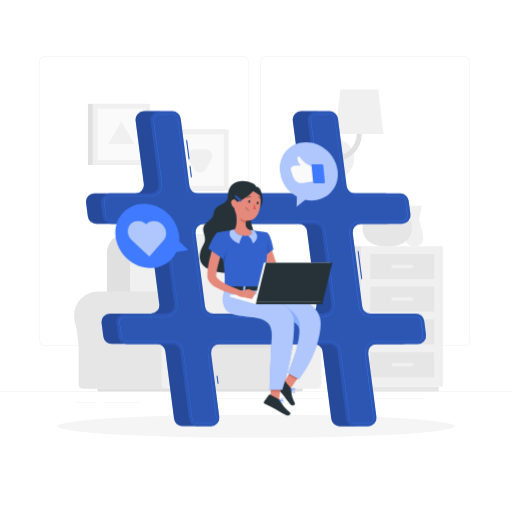
t = 0.00 s
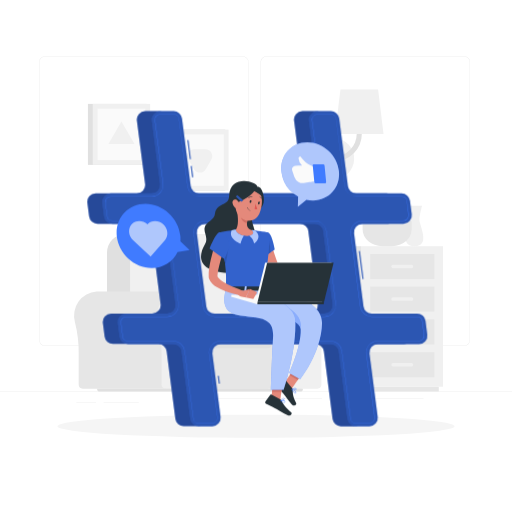
t = 0.26 s
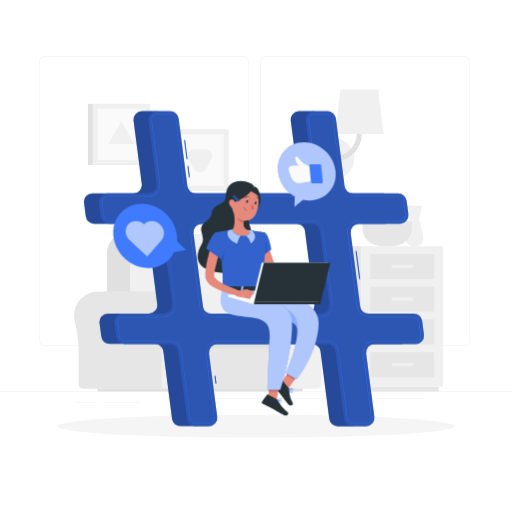
t = 0.49 s
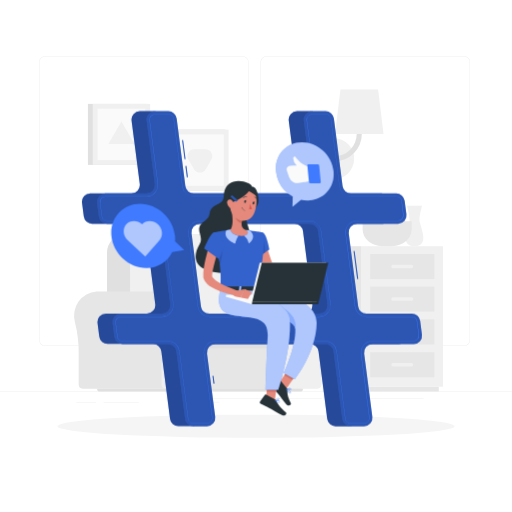
t = 0.75 s
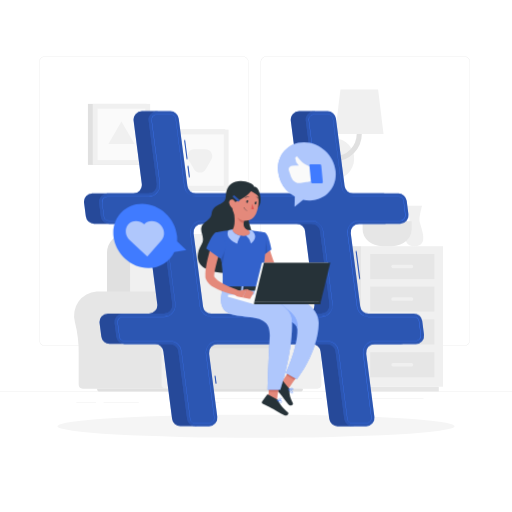
t = 1.01 s
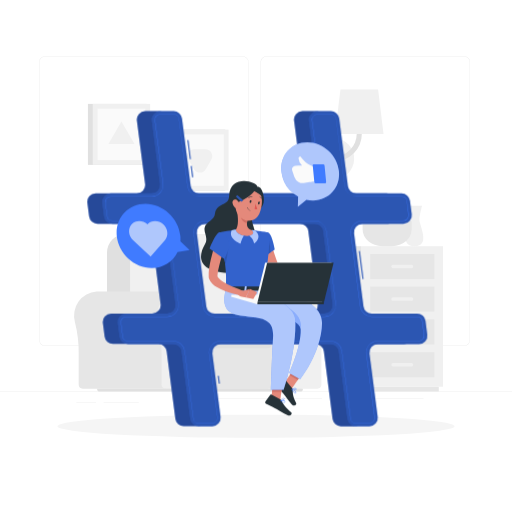
t = 1.24 s

The animated SVG that drew these frames (rendered in a browser with its animation timeline set to each time). Animation: 1 CSS @keyframes rule; one cycle of 1.50 s, repeats indefinitely.

<svg class="animated" id="freepik_stories-social-media" xmlns="http://www.w3.org/2000/svg" viewBox="0 0 500 500" version="1.1" xmlns:xlink="http://www.w3.org/1999/xlink" xmlns:svgjs="http://svgjs.com/svgjs"><style>svg#freepik_stories-social-media:not(.animated) .animable {opacity: 0;}svg#freepik_stories-social-media.animated #freepik--Hashtag--inject-42 {animation: 1.5s Infinite  linear shake;animation-delay: 0s;}svg#freepik_stories-social-media.animated #freepik--Character--inject-42 {animation: 1.5s Infinite  linear shake;animation-delay: 0s;}svg#freepik_stories-social-media.animated #freepik--speech-bubbles--inject-42 {animation: 1.5s Infinite  linear shake;animation-delay: 0s;}            @keyframes shake {                10%, 90% {                    transform: translate3d(-1px, 0, 0);                  }                  20%, 80% {                    transform: translate3d(2px, 0, 0);                  }                  30%, 50%, 70% {                    transform: translate3d(-4px, 0, 0);                  }                  40%, 60% {                    transform: translate3d(4px, 0, 0);                  }            }        </style><g id="freepik--background-complete--inject-42" class="animable" style="transform-origin: 250px 224.18px;"><rect y="382.4" width="500" height="0.25" style="fill: rgb(224, 224, 224); transform-origin: 250px 382.525px;" id="el06uvyi2ee6pi" class="animable"></rect><rect x="101.17" y="392.99" width="34.4" height="0.25" style="fill: rgb(224, 224, 224); transform-origin: 118.37px 393.115px;" id="el2akyldnqont" class="animable"></rect><rect x="74.48" y="393.11" width="19.36" height="0.25" style="fill: rgb(224, 224, 224); transform-origin: 84.16px 393.235px;" id="el6v96n9lsi1s" class="animable"></rect><rect x="175" y="392.53" width="39.24" height="0.25" style="fill: rgb(224, 224, 224); transform-origin: 194.62px 392.655px;" id="eluwpbnzuikp" class="animable"></rect><rect x="198.78" y="388.97" width="115.78" height="0.25" style="fill: rgb(224, 224, 224); transform-origin: 256.67px 389.095px;" id="elcuyx2o525tu" class="animable"></rect><rect x="360.68" y="389.1" width="52.99" height="0.25" style="fill: rgb(224, 224, 224); transform-origin: 387.175px 389.225px;" id="elw399cmo11l" class="animable"></rect><path d="M237,337.8H43.91a5.71,5.71,0,0,1-5.7-5.71V60.66A5.71,5.71,0,0,1,43.91,55H237a5.71,5.71,0,0,1,5.71,5.71V332.09A5.71,5.71,0,0,1,237,337.8ZM43.91,55.2a5.46,5.46,0,0,0-5.45,5.46V332.09a5.46,5.46,0,0,0,5.45,5.46H237a5.47,5.47,0,0,0,5.46-5.46V60.66A5.47,5.47,0,0,0,237,55.2Z" style="fill: rgb(224, 224, 224); transform-origin: 140.46px 196.4px;" id="ely593ozxrcwo" class="animable"></path><path d="M453.31,337.8H260.21a5.72,5.72,0,0,1-5.71-5.71V60.66A5.72,5.72,0,0,1,260.21,55h193.1A5.71,5.71,0,0,1,459,60.66V332.09A5.71,5.71,0,0,1,453.31,337.8ZM260.21,55.2a5.47,5.47,0,0,0-5.46,5.46V332.09a5.47,5.47,0,0,0,5.46,5.46h193.1a5.47,5.47,0,0,0,5.46-5.46V60.66a5.47,5.47,0,0,0-5.46-5.46Z" style="fill: rgb(224, 224, 224); transform-origin: 356.75px 196.4px;" id="elz6mfn6q9d6b" class="animable"></path><path d="M213.74,284.61h0c-.55,0-1.1,0-1.66.05a23.68,23.68,0,0,0-21.2,29.77,118.6,118.6,0,0,1,3.71,30.84v30.28a4,4,0,0,0,4,4h96.12V284.61Z" style="fill: rgb(230, 230, 230); transform-origin: 242.389px 332.08px;" id="elj7mva73w3ai" class="animable"></path><path d="M318.35,308.28a23.68,23.68,0,0,0-47.3-1.54,23.92,23.92,0,0,0,.76,7.7,118.18,118.18,0,0,1,3.72,30.84v30.28a4,4,0,0,0,4,4h30.35a4,4,0,0,0,4-4V343.5a108.19,108.19,0,0,1,3.66-28.89A23.65,23.65,0,0,0,318.35,308.28Z" style="fill: rgb(240, 240, 240); transform-origin: 294.676px 332.149px;" id="eltmqoesd26ff" class="animable"></path><rect x="175.79" y="321.9" width="86.27" height="57.63" style="fill: rgb(230, 230, 230); transform-origin: 218.925px 350.715px;" id="el5arrcsb066t" class="animable"></rect><path d="M122.4,228.61H202A17.92,17.92,0,0,1,220,246.53v88.4a0,0,0,0,1,0,0H104.49a0,0,0,0,1,0,0v-88.4A17.92,17.92,0,0,1,122.4,228.61Z" style="fill: rgb(224, 224, 224); transform-origin: 162.245px 281.77px;" id="elbo153o12eav" class="animable"></path><path d="M144.1,228.61h81.36a17.05,17.05,0,0,1,17.05,17.05v89.26a0,0,0,0,1,0,0H127a0,0,0,0,1,0,0V245.67A17.05,17.05,0,0,1,144.1,228.61Z" style="fill: rgb(240, 240, 240); transform-origin: 184.755px 281.765px;" id="elkq4vtqgsmmj" class="animable"></path><path d="M181.43,316.64h79.52a5.2,5.2,0,0,1,5.2,5.2v13.07a5.2,5.2,0,0,1-5.2,5.2H181.43a1.55,1.55,0,0,1-1.55-1.55V318.19A1.55,1.55,0,0,1,181.43,316.64Z" style="fill: rgb(224, 224, 224); transform-origin: 223.015px 328.375px;" id="eltcd5j6dqsr" class="animable"></path><path d="M96,284.61h0c-.55,0-1.1,0-1.66.05a23.68,23.68,0,0,0-21.2,29.77,118.6,118.6,0,0,1,3.71,30.84v30.28a4,4,0,0,0,4,4h96.11V284.61Z" style="fill: rgb(230, 230, 230); transform-origin: 124.644px 332.08px;" id="el7krbe3hhutp" class="animable"></path><path d="M200.59,308.28a23.68,23.68,0,0,0-47.3-1.54,23.92,23.92,0,0,0,.76,7.7,118.18,118.18,0,0,1,3.72,30.84v30.28a4,4,0,0,0,4,4h30.35a4,4,0,0,0,4-4V343.5a108.19,108.19,0,0,1,3.66-28.89A23.65,23.65,0,0,0,200.59,308.28Z" style="fill: rgb(240, 240, 240); transform-origin: 176.916px 332.149px;" id="el7m4qgyg7djn" class="animable"></path><path d="M293,382.41H97.67a2.88,2.88,0,0,1-2.88-2.88H295.87A2.88,2.88,0,0,1,293,382.41Z" style="fill: rgb(224, 224, 224); transform-origin: 195.33px 380.97px;" id="elac59fnaoi64" class="animable"></path><rect x="85.87" y="101.46" width="57.47" height="59.56" style="fill: rgb(224, 224, 224); transform-origin: 114.605px 131.24px;" id="eluzwmoharc9" class="animable"></rect><rect x="90.59" y="101.46" width="56.03" height="59.56" style="fill: rgb(240, 240, 240); transform-origin: 118.605px 131.24px;" id="el2vy38rbgjs5" class="animable"></rect><g id="elatocaxvnow6"><rect x="93.52" y="107.92" width="50.17" height="46.64" style="fill: rgb(250, 250, 250); transform-origin: 118.605px 131.24px; transform: rotate(90deg);" class="animable"></rect></g><polygon points="118.6 118.56 105.85 140.65 131.36 140.65 118.6 118.56" style="fill: rgb(240, 240, 240); transform-origin: 118.605px 129.605px;" id="el99vdg6dk8cu" class="animable"></polygon><rect x="162.48" y="126.54" width="57.47" height="59.56" style="fill: rgb(224, 224, 224); transform-origin: 191.215px 156.32px;" id="eleev2iqzgyu7" class="animable"></rect><rect x="167.19" y="126.54" width="56.03" height="59.56" style="fill: rgb(240, 240, 240); transform-origin: 195.205px 156.32px;" id="eldtrf1oq76zp" class="animable"></rect><g id="el5qra9bq77ve"><rect x="170.12" y="133.01" width="50.17" height="46.64" style="fill: rgb(250, 250, 250); transform-origin: 195.205px 156.33px; transform: rotate(90deg);" class="animable"></rect></g><path d="M200.92,165.27l5.53-9.58a6.6,6.6,0,0,0-5.71-9.89H189.67a6.59,6.59,0,0,0-5.7,9.89l5.53,9.58A6.59,6.59,0,0,0,200.92,165.27Z" style="fill: rgb(240, 240, 240); transform-origin: 195.206px 157.185px;" id="el1k19k4zs28x" class="animable"></path><rect x="337.36" y="240.45" width="15.71" height="137.21" style="fill: rgb(230, 230, 230); transform-origin: 345.215px 309.055px;" id="el2gy7uzlu5g7" class="animable"></rect><rect x="341.5" y="377.66" width="87.01" height="4.73" style="fill: rgb(230, 230, 230); transform-origin: 385.005px 380.025px;" id="el1lmw2899n91" class="animable"></rect><g id="el7s6t728js9v"><rect x="353.07" y="240.45" width="79.59" height="137.21" style="fill: rgb(240, 240, 240); transform-origin: 392.865px 309.055px; transform: rotate(180deg);" class="animable"></rect></g><g id="el7mujrfq1sxh"><rect x="361.55" y="311.9" width="62.62" height="24.5" style="fill: rgb(230, 230, 230); transform-origin: 392.86px 324.15px; transform: rotate(180deg);" class="animable"></rect></g><g id="elsxf4mswn4b9"><rect x="361.55" y="343.97" width="62.62" height="24.5" style="fill: rgb(230, 230, 230); transform-origin: 392.86px 356.22px; transform: rotate(180deg);" class="animable"></rect></g><rect x="382.2" y="322.47" width="21.31" height="3.36" rx="1.59" style="fill: rgb(240, 240, 240); transform-origin: 392.855px 324.15px;" id="elju1iq3mb8a" class="animable"></rect><rect x="382.2" y="354.54" width="21.31" height="3.36" rx="1.59" style="fill: rgb(240, 240, 240); transform-origin: 392.855px 356.22px;" id="elzxrxako7xtn" class="animable"></rect><g id="el04mc1jy8cx"><rect x="361.55" y="248.02" width="62.62" height="24.5" style="fill: rgb(230, 230, 230); transform-origin: 392.86px 260.27px; transform: rotate(180deg);" class="animable"></rect></g><g id="ellcf9b44vkbo"><rect x="361.55" y="279.83" width="62.62" height="24.5" style="fill: rgb(230, 230, 230); transform-origin: 392.86px 292.08px; transform: rotate(180deg);" class="animable"></rect></g><rect x="382.2" y="258.59" width="21.31" height="3.36" rx="1.59" style="fill: rgb(240, 240, 240); transform-origin: 392.855px 260.27px;" id="elxjwpj22mb78" class="animable"></rect><rect x="382.2" y="290.4" width="21.31" height="3.36" rx="1.59" style="fill: rgb(240, 240, 240); transform-origin: 392.855px 292.08px;" id="elotinu6jnkm9" class="animable"></rect><path d="M412.17,200.81H397.42s2.56,8.84,2.56,14-11.22,25.6,4.82,25.6,4.81-20.39,4.81-25.6S412.17,200.81,412.17,200.81Z" style="fill: rgb(240, 240, 240); transform-origin: 404.798px 220.61px;" id="el7u8sg2mfsge" class="animable"></path><path d="M373.78,212.69a7,7,0,1,1-7-7.05A7.05,7.05,0,0,1,373.78,212.69Z" style="fill: rgb(240, 240, 240); transform-origin: 366.78px 212.64px;" id="elk0vjxllo6jk" class="animable"></path><path d="M385.85,216.05A7.05,7.05,0,1,1,378.8,209,7.05,7.05,0,0,1,385.85,216.05Z" style="fill: rgb(240, 240, 240); transform-origin: 378.8px 216.05px;" id="elx33u508s6uk" class="animable"></path><path d="M396.16,213.33a7.05,7.05,0,1,1-7.05-7.05A7.05,7.05,0,0,1,396.16,213.33Z" style="fill: rgb(240, 240, 240); transform-origin: 389.11px 213.33px;" id="ely8t2jpi3bt" class="animable"></path><path d="M354.11,216.18v8c0,8.92,8.63,16.22,19.17,16.22h9.52c10.55,0,19.18-7.3,19.18-16.22v-8Z" style="fill: rgb(230, 230, 230); transform-origin: 378.045px 228.29px;" id="el9kryuc50dgo" class="animable"></path><path d="M323.36,175a20,20,0,0,1,0-40.06h2.46V175Z" style="fill: rgb(224, 224, 224); transform-origin: 314.575px 154.97px;" id="elmi3o613gn5g" class="animable"></path><g id="ell39sjdu1huf"><circle cx="325.82" cy="154.98" r="20.03" style="fill: rgb(240, 240, 240); transform-origin: 325.82px 154.98px; transform: rotate(-76.83deg);" class="animable"></circle></g><path d="M326.72,157.48a2.5,2.5,0,0,1,0-5,21.65,21.65,0,0,0,21.63-21.62V97.61a2.5,2.5,0,0,1,5,0v33.25A26.66,26.66,0,0,1,326.72,157.48Z" style="fill: rgb(224, 224, 224); transform-origin: 338.785px 126.295px;" id="el9n5zr27mu8" class="animable"></path><polygon points="374.49 130.79 327.21 130.79 332.49 87.47 369.21 87.47 374.49 130.79" style="fill: rgb(240, 240, 240); transform-origin: 350.85px 109.13px;" id="elw96gkif9msd" class="animable"></polygon></g><g id="freepik--Shadow--inject-42" class="animable" style="transform-origin: 250px 416.24px;"><ellipse cx="250" cy="416.24" rx="193.89" ry="11.32" style="fill: rgb(245, 245, 245); transform-origin: 250px 416.24px;" id="elq5h3ednnl79" class="animable"></ellipse></g><g id="freepik--Hashtag--inject-42" class="animable" style="transform-origin: 250.028px 262.4px;"><path d="M401.29,326.69l-1.71-13.29a8.22,8.22,0,0,0-8.14-7.16h-44.3a8.2,8.2,0,0,1-8.14-7.15l-9.19-71.28a8.19,8.19,0,0,1,8.13-9.25H378a8.2,8.2,0,0,0,8.13-9.26L384.43,196a8.2,8.2,0,0,0-8.14-7.15H332a8.2,8.2,0,0,1-8.13-7.16l-8.52-66a8.21,8.21,0,0,0-8.14-7.16H294.05a8.21,8.21,0,0,0-8.14,9.26l8,61.78a8.21,8.21,0,0,1-8.14,9.26H178.5a8.2,8.2,0,0,1-8.13-7.16l-8.52-66a8.2,8.2,0,0,0-8.13-7.16H140.56a8.21,8.21,0,0,0-8.14,9.26l8,61.78a8.21,8.21,0,0,1-8.14,9.26H92.19a8.2,8.2,0,0,0-8.14,9.25l1.72,13.29a8.2,8.2,0,0,0,8.14,7.16H138.2a8.2,8.2,0,0,1,8.14,7.15l9.2,71.28a8.2,8.2,0,0,1-8.14,9.25H107.34a8.21,8.21,0,0,0-8.14,9.26l1.72,13.29a8.2,8.2,0,0,0,8.13,7.16h44.3a8.2,8.2,0,0,1,8.14,7.15l8.51,66a8.21,8.21,0,0,0,8.14,7.16H191.3a8.21,8.21,0,0,0,8.14-9.26l-8-61.78A8.2,8.2,0,0,1,199.6,336H306.84A8.2,8.2,0,0,1,315,343.1l8.51,66a8.21,8.21,0,0,0,8.14,7.16h13.16a8.2,8.2,0,0,0,8.13-9.26l-8-61.78a8.2,8.2,0,0,1,8.14-9.25h40.06A8.21,8.21,0,0,0,401.29,326.69Zm-215.78-27.6-9.19-71.28a8.2,8.2,0,0,1,8.13-9.25H291.69a8.2,8.2,0,0,1,8.14,7.15L309,297a8.2,8.2,0,0,1-8.14,9.25H193.65A8.21,8.21,0,0,1,185.51,299.09Z" style="fill: rgb(64, 123, 255); transform-origin: 242.671px 262.385px;" id="el7d42063mbwf" class="animable"></path><g id="el5mffffkh4e"><path d="M401.29,326.69l-1.71-13.29a8.22,8.22,0,0,0-8.14-7.16h-44.3a8.2,8.2,0,0,1-8.14-7.15l-9.19-71.28a8.19,8.19,0,0,1,8.13-9.25H378a8.2,8.2,0,0,0,8.13-9.26L384.43,196a8.2,8.2,0,0,0-8.14-7.15H332a8.2,8.2,0,0,1-8.13-7.16l-8.52-66a8.21,8.21,0,0,0-8.14-7.16H294.05a8.21,8.21,0,0,0-8.14,9.26l8,61.78a8.21,8.21,0,0,1-8.14,9.26H178.5a8.2,8.2,0,0,1-8.13-7.16l-8.52-66a8.2,8.2,0,0,0-8.13-7.16H140.56a8.21,8.21,0,0,0-8.14,9.26l8,61.78a8.21,8.21,0,0,1-8.14,9.26H92.19a8.2,8.2,0,0,0-8.14,9.25l1.72,13.29a8.2,8.2,0,0,0,8.14,7.16H138.2a8.2,8.2,0,0,1,8.14,7.15l9.2,71.28a8.2,8.2,0,0,1-8.14,9.25H107.34a8.21,8.21,0,0,0-8.14,9.26l1.72,13.29a8.2,8.2,0,0,0,8.13,7.16h44.3a8.2,8.2,0,0,1,8.14,7.15l8.51,66a8.21,8.21,0,0,0,8.14,7.16H191.3a8.21,8.21,0,0,0,8.14-9.26l-8-61.78A8.2,8.2,0,0,1,199.6,336H306.84A8.2,8.2,0,0,1,315,343.1l8.51,66a8.21,8.21,0,0,0,8.14,7.16h13.16a8.2,8.2,0,0,0,8.13-9.26l-8-61.78a8.2,8.2,0,0,1,8.14-9.25h40.06A8.21,8.21,0,0,0,401.29,326.69Zm-215.78-27.6-9.19-71.28a8.2,8.2,0,0,1,8.13-9.25H291.69a8.2,8.2,0,0,1,8.14,7.15L309,297a8.2,8.2,0,0,1-8.14,9.25H193.65A8.21,8.21,0,0,1,185.51,299.09Z" style="opacity: 0.4; transform-origin: 242.671px 262.385px;" class="animable"></path></g><path d="M212.45,374.71l-1-7.6,1-.13,1,7.6Zm140.3-102.2-3.52-27.25,1-.12,3.51,27.24ZM186.43,173.07,185,162.13l1-.13L187.42,173Zm-2.28-17.67-2.4-18.57,1-.13,2.39,18.57Z" style="fill: rgb(64, 123, 255); transform-origin: 267.745px 255.705px;" id="elgh4pocn9u27" class="animable"></path><g id="el8d0qoxysbev"><path d="M212.45,374.71l-1-7.6,1-.13,1,7.6Zm140.3-102.2-3.52-27.25,1-.12,3.51,27.24ZM186.43,173.07,185,162.13l1-.13L187.42,173Zm-2.28-17.67-2.4-18.57,1-.13,2.39,18.57Z" style="opacity: 0.3; transform-origin: 267.745px 255.705px;" class="animable"></path></g><path d="M416,326.69l-1.72-13.29a8.21,8.21,0,0,0-8.14-7.16h-44.3a8.2,8.2,0,0,1-8.13-7.15l-9.2-71.28a8.21,8.21,0,0,1,8.14-9.25h40.06a8.21,8.21,0,0,0,8.14-9.26L399.08,196a8.19,8.19,0,0,0-8.13-7.15h-44.3a8.21,8.21,0,0,1-8.14-7.16l-8.51-66a8.21,8.21,0,0,0-8.14-7.16H308.7a8.21,8.21,0,0,0-8.14,9.26l8,61.78a8.21,8.21,0,0,1-8.14,9.26H193.16A8.21,8.21,0,0,1,185,181.7l-8.51-66a8.21,8.21,0,0,0-8.14-7.16H155.21a8.2,8.2,0,0,0-8.13,9.26l8,61.78a8.21,8.21,0,0,1-8.14,9.26H106.85a8.2,8.2,0,0,0-8.14,9.25l1.71,13.29a8.21,8.21,0,0,0,8.14,7.16h44.3a8.2,8.2,0,0,1,8.14,7.15L170.19,297a8.19,8.19,0,0,1-8.13,9.25H122a8.2,8.2,0,0,0-8.13,9.26l1.71,13.29a8.21,8.21,0,0,0,8.14,7.16H168a8.19,8.19,0,0,1,8.13,7.15l8.52,66a8.21,8.21,0,0,0,8.14,7.16H206a8.21,8.21,0,0,0,8.14-9.26l-8-61.78a8.2,8.2,0,0,1,8.14-9.25H321.5a8.2,8.2,0,0,1,8.13,7.15l8.52,66a8.2,8.2,0,0,0,8.13,7.16h13.16a8.21,8.21,0,0,0,8.14-9.26l-8-61.78a8.2,8.2,0,0,1,8.13-9.25h40.07A8.21,8.21,0,0,0,416,326.69Zm-215.78-27.6L191,227.81a8.21,8.21,0,0,1,8.14-9.25H306.35a8.21,8.21,0,0,1,8.14,7.15L323.68,297a8.2,8.2,0,0,1-8.13,9.25H208.31A8.2,8.2,0,0,1,200.17,299.09Z" style="fill: rgb(64, 123, 255); transform-origin: 257.358px 262.41px;" id="elxtf4vx06a6a" class="animable"></path><g id="el7edts3zehfj"><path d="M416,326.69l-1.72-13.29a8.21,8.21,0,0,0-8.14-7.16h-44.3a8.2,8.2,0,0,1-8.13-7.15l-9.2-71.28a8.21,8.21,0,0,1,8.14-9.25h40.06a8.21,8.21,0,0,0,8.14-9.26L399.08,196a8.19,8.19,0,0,0-8.13-7.15h-44.3a8.21,8.21,0,0,1-8.14-7.16l-8.51-66a8.21,8.21,0,0,0-8.14-7.16H308.7a8.21,8.21,0,0,0-8.14,9.26l8,61.78a8.21,8.21,0,0,1-8.14,9.26H193.16A8.21,8.21,0,0,1,185,181.7l-8.51-66a8.21,8.21,0,0,0-8.14-7.16H155.21a8.2,8.2,0,0,0-8.13,9.26l8,61.78a8.21,8.21,0,0,1-8.14,9.26H106.85a8.2,8.2,0,0,0-8.14,9.25l1.71,13.29a8.21,8.21,0,0,0,8.14,7.16h44.3a8.2,8.2,0,0,1,8.14,7.15L170.19,297a8.19,8.19,0,0,1-8.13,9.25H122a8.2,8.2,0,0,0-8.13,9.26l1.71,13.29a8.21,8.21,0,0,0,8.14,7.16H168a8.19,8.19,0,0,1,8.13,7.15l8.52,66a8.21,8.21,0,0,0,8.14,7.16H206a8.21,8.21,0,0,0,8.14-9.26l-8-61.78a8.2,8.2,0,0,1,8.14-9.25H321.5a8.2,8.2,0,0,1,8.13,7.15l8.52,66a8.2,8.2,0,0,0,8.13,7.16h13.16a8.21,8.21,0,0,0,8.14-9.26l-8-61.78a8.2,8.2,0,0,1,8.13-9.25h40.07A8.21,8.21,0,0,0,416,326.69Zm-215.78-27.6L191,227.81a8.21,8.21,0,0,1,8.14-9.25H306.35a8.21,8.21,0,0,1,8.14,7.15L323.68,297a8.2,8.2,0,0,1-8.13,9.25H208.31A8.2,8.2,0,0,1,200.17,299.09Z" style="opacity: 0.3; transform-origin: 257.358px 262.41px;" class="animable"></path></g><path d="M359.44,413.36H346.28a5.33,5.33,0,0,1-5.28-4.65l-8.52-66a11.1,11.1,0,0,0-11-9.66H214.26a11.08,11.08,0,0,0-11,12.5l8,61.78a5.32,5.32,0,0,1-5.29,6H192.8a5.33,5.33,0,0,1-5.29-4.65l-8.51-66a11.12,11.12,0,0,0-11-9.66h-44.3a5.35,5.35,0,0,1-5.29-4.65l-1.71-13.29a5.32,5.32,0,0,1,5.28-6h40.07a11.09,11.09,0,0,0,11-12.5l-9.2-71.27a11.11,11.11,0,0,0-11-9.67h-44.3a5.33,5.33,0,0,1-5.28-4.64l-1.72-13.3a5.32,5.32,0,0,1,5.29-6h40.06a11.08,11.08,0,0,0,11-12.5l-8-61.78a5.32,5.32,0,0,1,5.28-6h13.16a5.35,5.35,0,0,1,5.29,4.65l8.51,66a11.11,11.11,0,0,0,11,9.66H300.4a11.08,11.08,0,0,0,11-12.5l-8-61.78a5.32,5.32,0,0,1,5.28-6h13.16a5.36,5.36,0,0,1,5.29,4.65l8.51,66a11.1,11.1,0,0,0,11,9.66H391a5.34,5.34,0,0,1,5.28,4.65L398,209.67a5.32,5.32,0,0,1-5.29,6H352.6a11.09,11.09,0,0,0-11,12.5l9.2,71.28a11.1,11.1,0,0,0,11,9.66h44.3a5.34,5.34,0,0,1,5.29,4.65l1.71,13.29a5.32,5.32,0,0,1-5.28,6H367.75a11.06,11.06,0,0,0-11,12.5l8,61.78a5.34,5.34,0,0,1-5.29,6ZM214.26,332.82H321.5a11.35,11.35,0,0,1,11.23,9.88l8.52,66a5.08,5.08,0,0,0,5,4.43h13.16a5.07,5.07,0,0,0,5-5.73l-8-61.78a11.33,11.33,0,0,1,11.24-12.78h40.06a5.07,5.07,0,0,0,5-5.73l-1.72-13.29a5.08,5.08,0,0,0-5-4.43h-44.3a11.36,11.36,0,0,1-11.23-9.88l-9.2-71.28a11.33,11.33,0,0,1,11.24-12.78h40.06a5.07,5.07,0,0,0,5-5.73L396,196.41a5.1,5.1,0,0,0-5-4.43h-44.3a11.36,11.36,0,0,1-11.24-9.88l-8.51-66a5.09,5.09,0,0,0-5-4.43H308.7a5.08,5.08,0,0,0-5,5.73l8,61.78A11.33,11.33,0,0,1,300.4,192H193.16a11.36,11.36,0,0,1-11.24-9.88l-8.51-66a5.09,5.09,0,0,0-5-4.43H155.21a5.07,5.07,0,0,0-5,5.73l8,61.78A11.33,11.33,0,0,1,146.91,192H106.85a5.08,5.08,0,0,0-5,5.73L103.52,211a5.09,5.09,0,0,0,5,4.43h44.3a11.36,11.36,0,0,1,11.24,9.88l9.19,71.28a11.32,11.32,0,0,1-11.23,12.78H122a5.07,5.07,0,0,0-5,5.73l1.71,13.29a5.09,5.09,0,0,0,5,4.43H168a11.35,11.35,0,0,1,11.23,9.88l8.52,66a5.08,5.08,0,0,0,5,4.43H206a5.07,5.07,0,0,0,5-5.73l-8-61.78a11.33,11.33,0,0,1,11.24-12.78Zm101.29-23.45H208.31a11.36,11.36,0,0,1-11.24-9.88l-9.2-71.28a11.33,11.33,0,0,1,11.24-12.78H306.35a11.36,11.36,0,0,1,11.24,9.88l9.19,71.28a11.33,11.33,0,0,1-11.23,12.78ZM199.11,215.68a11.09,11.09,0,0,0-11,12.5l9.2,71.28a11.11,11.11,0,0,0,11,9.66H315.55a11.08,11.08,0,0,0,11-12.5l-9.19-71.27a11.11,11.11,0,0,0-11-9.67Z" style="fill: rgb(64, 123, 255); transform-origin: 257.325px 262.39px;" id="eldf3evhw2fhq" class="animable"></path></g><g id="freepik--Character--inject-42" class="animable" style="transform-origin: 259.768px 291.236px;"><polygon points="275.92 374.84 283.77 379.43 295.62 361.95 287.77 357.35 275.92 374.84" style="fill: rgb(228, 137, 123); transform-origin: 285.77px 368.39px;" id="elbp8wldb1oy4" class="animable"></polygon><path d="M284.05,379.17l-6.45-7.93a.72.72,0,0,0-.94-.17l-7,4.2a1.47,1.47,0,0,0-.34,2.16c2.3,2.72,3.55,3.92,6.39,7.41,1.74,2.15,5.13,6.77,7.55,9.73s5.47.73,4.73-.72c-3.32-6.5-3.45-10-3.4-13.15A2.34,2.34,0,0,0,284.05,379.17Z" style="fill: rgb(38, 50, 56); transform-origin: 278.547px 383.496px;" id="elpzkca6u6hb" class="animable"></path><path d="M287,384.14l-.19,0c-1.28-.2-2.64-2.44-3.33-3.75a.15.15,0,0,1,.19-.21c.42.18,4.12,1.81,4.35,3a.64.64,0,0,1-.2.59A1.14,1.14,0,0,1,287,384.14Zm-3-3.52c1.05,1.89,2.13,3.08,2.9,3.2a.82.82,0,0,0,.75-.26.37.37,0,0,0,.11-.32C287.57,382.44,285.24,381.21,284,380.62Z" style="fill: rgb(64, 123, 255); transform-origin: 285.746px 382.154px;" id="eljtjqw7gqls8" class="animable"></path><path d="M286.56,381a8,8,0,0,1-3-.61.13.13,0,0,1-.08-.12.14.14,0,0,1,.06-.14c.09-.06,2.11-1.43,3.54-1.15a1.53,1.53,0,0,1,1,.67c.31.47.19.77,0,.93A2.14,2.14,0,0,1,286.56,381Zm-2.63-.77c1.23.49,3.49.66,3.95.15,0-.05.17-.19-.08-.56a1.19,1.19,0,0,0-.8-.54A5.33,5.33,0,0,0,283.93,380.27Z" style="fill: rgb(64, 123, 255); transform-origin: 285.874px 379.977px;" id="elxongxtj48k" class="animable"></path><path d="M263.6,237.13l.38,1.52.43,1.64c.29,1.1.62,2.21.95,3.32q1,3.33,2.11,6.65c.78,2.2,1.53,4.42,2.38,6.61.41,1.09.82,2.2,1.25,3.29l.51,1.31a3,3,0,0,0,.4.63,11.74,11.74,0,0,0,4.43,2.8,41.92,41.92,0,0,0,6.31,2c2.22.52,4.5.95,6.81,1.31s4.68.64,7,.89l.08,4.71a72.5,72.5,0,0,1-15,0,43.28,43.28,0,0,1-7.71-1.49,25.34,25.34,0,0,1-4-1.57,15.3,15.3,0,0,1-4-2.8,10.94,10.94,0,0,1-1.75-2.27,7.19,7.19,0,0,1-.37-.67l-.23-.47-.4-.83c-.54-1.11-1.08-2.22-1.58-3.35-1-2.26-2-4.53-2.88-6.85s-1.73-4.66-2.49-7c-.37-1.2-.72-2.41-1-3.63l-.48-1.86c-.14-.65-.27-1.21-.41-2Z" style="fill: rgb(228, 137, 123); transform-origin: 275.49px 255.665px;" id="elv6kugdbfoaq" class="animable"></path><path d="M260.63,227.22c3.75.95,6.38,16.39,6.38,16.39l-10.34,7s-9.91-15.57-7-19.7C252.65,226.65,255.16,225.82,260.63,227.22Z" style="fill: rgb(64, 123, 255); transform-origin: 258.073px 238.602px;" id="elmtdwr87dkve" class="animable"></path><g id="el6p6k06x9x49"><path d="M260.63,227.22c3.75.95,6.38,16.39,6.38,16.39l-10.34,7s-9.91-15.57-7-19.7C252.65,226.65,255.16,225.82,260.63,227.22Z" style="opacity: 0.2; transform-origin: 258.073px 238.602px;" class="animable"></path></g><path d="M261,232.83l-8,1.86-.77,7.85a91,91,0,0,0,4.5,8.1l6.27-4.26C262.67,242.77,262,235.27,261,232.83Z" style="fill: rgb(64, 123, 255); transform-origin: 257.615px 241.735px;" id="el4vxiwfb8b0s" class="animable"></path><g id="el77tbfcxpgkf"><path d="M261,232.83l-8,1.86-.77,7.85a91,91,0,0,0,4.5,8.1l6.27-4.26C262.67,242.77,262,235.27,261,232.83Z" style="opacity: 0.3; transform-origin: 257.615px 241.735px;" class="animable"></path></g><path d="M295.18,269l6.45-6.54.85,9.21s-4.84,3.28-8.19,1.52Z" style="fill: rgb(228, 137, 123); transform-origin: 298.385px 268.085px;" id="elu8qmsozyeh" class="animable"></path><polygon points="309.22 261.47 309.51 269.23 302.48 271.66 301.63 262.45 309.22 261.47" style="fill: rgb(228, 137, 123); transform-origin: 305.57px 266.565px;" id="elebk43w0ixgl" class="animable"></polygon><polygon points="262.97 392.83 272.07 392.83 275 371.75 265.89 371.75 262.97 392.83" style="fill: rgb(228, 137, 123); transform-origin: 268.985px 382.29px;" id="elxmmtw3qhyrt" class="animable"></polygon><path d="M272.67,390.11l-9-4.81a.72.72,0,0,0-.93.21l-4.83,6.59a1.47,1.47,0,0,0,.53,2.12c3.17,1.62,4.79,2.24,8.76,4.35,2.44,1.3,8.56,4.89,11.94,6.69s5.32-1.45,4.08-2.5c-5.57-4.7-8.27-8.53-9.44-11.44A2.33,2.33,0,0,0,272.67,390.11Z" style="fill: rgb(38, 50, 56); transform-origin: 270.628px 395.502px;" id="elorxhlt23uvr" class="animable"></path><path d="M222.45,191.67c-.23,10-12.47,5.87-13.84,17.39-.77,6.47-8.61,7.14-10,13-1.36,5.67,4.17,9.79,0,16.85-5.58,9.45-8.7,25.93,22.61,27.64,23.28,1.27,31.47-22.38,27.52-36.91s-6.15-16.77-1.82-20.77,11.27-6,9.05-18.22c-1.72-9.45-5.9-8.34-5.9-8.34C249.86,177.09,223,169.42,222.45,191.67Z" style="fill: rgb(38, 50, 56); transform-origin: 225.711px 221.639px;" id="el56ylds8rlb5" class="animable"></path><polygon points="295.62 361.95 289.51 370.96 281.65 366.37 287.76 357.35 295.62 361.95" style="fill: rgb(206, 111, 100); transform-origin: 288.635px 364.155px;" id="elmff81ikmq" class="animable"></polygon><polygon points="265.89 371.76 275 371.76 273.48 382.62 264.38 382.62 265.89 371.76" style="fill: rgb(206, 111, 100); transform-origin: 269.69px 377.19px;" id="elq9gae8w0fvi" class="animable"></polygon><path d="M260.63,227.22s4.34,1.53-4.35,54.93h-37c.62-15,.63-24.32-6.56-55.2a109.34,109.34,0,0,1,15.7-2.06,117.48,117.48,0,0,1,16.79,0C252.45,225.55,260.63,227.22,260.63,227.22Z" style="fill: rgb(64, 123, 255); transform-origin: 237.217px 253.37px;" id="elr9fccumls" class="animable"></path><g id="eldbo86ituar5"><path d="M260.63,227.22s4.34,1.53-4.35,54.93h-37c.62-15,.63-24.32-6.56-55.2a109.34,109.34,0,0,1,15.7-2.06,117.48,117.48,0,0,1,16.79,0C252.45,225.55,260.63,227.22,260.63,227.22Z" style="opacity: 0.2; transform-origin: 237.217px 253.37px;" class="animable"></path></g><path d="M230.12,206c1.06,5.4,2.12,15.29-1.66,18.9,0,0,1.48,5.48,11.51,5.48,9.66,0,5.28-5.48,5.28-5.48-6-1.44-5.87-5.91-4.82-10.11Z" style="fill: rgb(228, 137, 123); transform-origin: 237.35px 218.19px;" id="elno4tmqlktxl" class="animable"></path><path d="M234.32,209.58l6.1,5.2a17.37,17.37,0,0,0-.51,3c-2.31-.33-5.47-2.86-5.71-5.27A8.26,8.26,0,0,1,234.32,209.58Z" style="fill: rgb(206, 111, 100); transform-origin: 237.271px 213.68px;" id="elqonegux0m0m" class="animable"></path><path d="M229.49,191.76c-1,9-1.68,12.74,2,18.1,5.52,8.06,16.77,7.38,20.47-1.1,3.33-7.63,4.48-21-3.58-26.11A12.32,12.32,0,0,0,229.49,191.76Z" style="fill: rgb(228, 137, 123); transform-origin: 241.595px 198.12px;" id="elretjfju0q5i" class="animable"></path><path d="M229.44,197.06c1.27,2.36,20.71-8.39,18.5-14.16s-8-3.68-8-3.68-10.27,2.34-12,7.67S229.44,197.06,229.44,197.06Z" style="fill: rgb(38, 50, 56); transform-origin: 237.773px 188.122px;" id="ely57vw886jkq" class="animable"></path><path d="M225.7,198.09a6.85,6.85,0,0,0,2.33,4.47c1.76,1.49,3.51.16,3.75-2,.22-1.93-.43-5-2.54-5.7S225.5,196,225.7,198.09Z" style="fill: rgb(228, 137, 123); transform-origin: 228.752px 198.951px;" id="el02nqiwqdozyw" class="animable"></path><path d="M256.28,282.15s57.54,5.54,56.94,33.29c-.62,28.87-21.35,54.87-21.35,54.87L281,364.16s12-25.41,11.38-42.72c-.5-14.8-55.68-17.64-55.68-17.64l-7.61-21.65Z" style="fill: rgb(64, 123, 255); transform-origin: 271.157px 326.23px;" id="el02vt05yurrzk" class="animable"></path><g id="elgvzr7qbh3r"><path d="M256.28,282.15s57.54,5.54,56.94,33.29c-.62,28.87-21.35,54.87-21.35,54.87L281,364.16s12-25.41,11.38-42.72c-.5-14.8-55.68-17.64-55.68-17.64l-7.61-21.65Z" style="fill: rgb(250, 250, 250); opacity: 0.6; transform-origin: 271.157px 326.23px;" class="animable"></path></g><path d="M276.33,298.42l1.16,11.8c8.05,2.52,14.24,6,14.85,10.66C293.7,310.44,286.42,304.27,276.33,298.42Z" style="fill: rgb(64, 123, 255); transform-origin: 284.417px 309.65px;" id="elc9z3onj2hi" class="animable"></path><g id="elk8gi4tkcp6"><path d="M276.33,298.42l1.16,11.8c8.05,2.52,14.24,6,14.85,10.66C293.7,310.44,286.42,304.27,276.33,298.42Z" style="fill: rgb(250, 250, 250); opacity: 0.4; transform-origin: 284.417px 309.65px;" class="animable"></path></g><path d="M246.52,282.15S286,295.23,287,311.42c1.84,29.81-11.27,69.1-11.27,69.1H263.27s.7-26.07,2.19-53.08c1.86-33.93-58-.47-46.14-45.29Z" style="fill: rgb(64, 123, 255); transform-origin: 252.47px 331.335px;" id="el5unhpe0jrf2" class="animable"></path><g id="elq9m8npspcwm"><path d="M246.52,282.15S286,295.23,287,311.42c1.84,29.81-11.27,69.1-11.27,69.1H263.27s.7-26.07,2.19-53.08c1.86-33.93-58-.47-46.14-45.29Z" style="fill: rgb(250, 250, 250); opacity: 0.6; transform-origin: 252.47px 331.335px;" class="animable"></path></g><path d="M242.51,196.65c-.13.72.15,1.37.62,1.46s1-.44,1.09-1.16-.15-1.38-.62-1.46S242.64,195.92,242.51,196.65Z" style="fill: rgb(38, 50, 56); transform-origin: 243.358px 196.801px;" id="el9ub39prp8vm" class="animable"></path><path d="M250.67,198.11c-.12.72.15,1.37.63,1.46s1-.43,1.09-1.16-.15-1.37-.63-1.46S250.8,197.38,250.67,198.11Z" style="fill: rgb(38, 50, 56); transform-origin: 251.525px 198.26px;" id="elzhy17mbj6mo" class="animable"></path><path d="M251.55,197l1.82-.19S252.24,198,251.55,197Z" style="fill: rgb(38, 50, 56); transform-origin: 252.46px 197.105px;" id="el063zh5he774c" class="animable"></path><path d="M248.29,199A19.76,19.76,0,0,0,250,204a3.19,3.19,0,0,1-2.66,0Z" style="fill: rgb(222, 87, 83); transform-origin: 248.67px 201.645px;" id="elasg8jrcsrkm" class="animable"></path><path d="M243.22,205.94l-.06,0a6.3,6.3,0,0,1-3.18-3.39.13.13,0,0,1,.09-.17.13.13,0,0,1,.17.08,6.12,6.12,0,0,0,3,3.23.14.14,0,0,1,.07.18A.14.14,0,0,1,243.22,205.94Z" style="fill: rgb(38, 50, 56); transform-origin: 241.646px 204.156px;" id="elrw7x7f9mdbc" class="animable"></path><path d="M241.6,193.41a.25.25,0,0,1-.2-.1.25.25,0,0,1,0-.38,4.12,4.12,0,0,1,3.64-1,.27.27,0,1,1-.14.53,3.55,3.55,0,0,0-3.14.91A.29.29,0,0,1,241.6,193.41Z" style="fill: rgb(38, 50, 56); transform-origin: 243.278px 192.626px;" id="elno6l34w2ef" class="animable"></path><path d="M255.13,194.86a.3.3,0,0,1-.25-.17,3.6,3.6,0,0,0-2.46-2.14.28.28,0,0,1-.23-.32.28.28,0,0,1,.32-.22,4.08,4.08,0,0,1,2.87,2.46.26.26,0,0,1-.14.36A.2.2,0,0,1,255.13,194.86Z" style="fill: rgb(38, 50, 56); transform-origin: 253.797px 193.433px;" id="el84z3x2uf423" class="animable"></path><path d="M276.08,393.35c-1.07,0-2.52-1.12-3.33-1.84a.14.14,0,0,1-.05-.16.16.16,0,0,1,.13-.11c.37,0,3.62-.3,4.3.59a.67.67,0,0,1,.09.67,1.18,1.18,0,0,1-.81.81A1.66,1.66,0,0,1,276.08,393.35Zm-2.86-1.83c1.32,1.1,2.46,1.66,3.11,1.49a.86.86,0,0,0,.6-.61.34.34,0,0,0,0-.38C276.45,391.44,274.35,391.45,273.22,391.52Z" style="fill: rgb(64, 123, 255); transform-origin: 274.982px 392.271px;" id="el63ajaitc504" class="animable"></path><path d="M272.85,391.55a.13.13,0,0,1-.13-.08.16.16,0,0,1,0-.15c.05-.09,1.28-2.38,2.54-2.68a1,1,0,0,1,.89.17.67.67,0,0,1,.33.8c-.27.92-2.52,1.91-3.62,1.94Zm2.68-2.64-.21,0c-.9.21-1.84,1.68-2.2,2.27,1.05-.16,2.85-1,3.06-1.69,0-.11.05-.28-.21-.46A.75.75,0,0,0,275.53,388.91Z" style="fill: rgb(64, 123, 255); transform-origin: 274.607px 390.076px;" id="eltvbaz09ovv" class="animable"></path><path d="M243.38,195.49l1.83-.19S244.07,196.5,243.38,195.49Z" style="fill: rgb(38, 50, 56); transform-origin: 244.295px 195.597px;" id="elpewxeysu48p" class="animable"></path><path d="M218.76,280l-.29,3.31c-.13.26.17.52.6.52h37.39c.34,0,.61-.16.63-.37l.34-3.31c0-.23-.27-.43-.63-.43H219.36A.7.7,0,0,0,218.76,280Z" style="fill: rgb(38, 50, 56); transform-origin: 237.935px 281.774px;" id="ela3m54xhtn8b" class="animable"></path><path d="M223.79,284.17h-1c-.2,0-.35-.1-.34-.23l.47-4.3c0-.13.19-.23.39-.23h1c.2,0,.35.1.34.23l-.47,4.3C224.16,284.07,224,284.17,223.79,284.17Z" style="fill: rgb(64, 123, 255); transform-origin: 223.55px 281.79px;" id="ellobehrfghg8" class="animable"></path><g id="elub89qsadb9g"><path d="M223.79,284.17h-1c-.2,0-.35-.1-.34-.23l.47-4.3c0-.13.19-.23.39-.23h1c.2,0,.35.1.34.23l-.47,4.3C224.16,284.07,224,284.17,223.79,284.17Z" style="fill: rgb(250, 250, 250); opacity: 0.6; transform-origin: 223.55px 281.79px;" class="animable"></path></g><path d="M253.65,284.17h-1c-.2,0-.35-.1-.33-.23l.47-4.3c0-.13.18-.23.38-.23h1c.2,0,.35.1.33.23l-.47,4.3C254,284.07,253.85,284.17,253.65,284.17Z" style="fill: rgb(64, 123, 255); transform-origin: 253.41px 281.79px;" id="el17kkce6we2u" class="animable"></path><g id="el5stqu848dp6"><path d="M253.65,284.17h-1c-.2,0-.35-.1-.33-.23l.47-4.3c0-.13.18-.23.38-.23h1c.2,0,.35.1.33.23l-.47,4.3C254,284.07,253.85,284.17,253.65,284.17Z" style="fill: rgb(250, 250, 250); opacity: 0.6; transform-origin: 253.41px 281.79px;" class="animable"></path></g><path d="M238.72,284.17h-1c-.2,0-.36-.1-.34-.23l.47-4.3c0-.13.19-.23.39-.23h1c.2,0,.35.1.34.23l-.47,4.3C239.09,284.07,238.92,284.17,238.72,284.17Z" style="fill: rgb(64, 123, 255); transform-origin: 238.479px 281.79px;" id="ely8x85uvipri" class="animable"></path><g id="elm4jqld2r1gn"><path d="M238.72,284.17h-1c-.2,0-.36-.1-.34-.23l.47-4.3c0-.13.19-.23.39-.23h1c.2,0,.35.1.34.23l-.47,4.3C239.09,284.07,238.92,284.17,238.72,284.17Z" style="fill: rgb(250, 250, 250); opacity: 0.6; transform-origin: 238.479px 281.79px;" class="animable"></path></g><path d="M221.46,241.29l-4.77,4.06c1,5.4,1.7,9.9,2.14,13.9C219.72,255.24,222,244.36,221.46,241.29Z" style="fill: rgb(64, 123, 255); transform-origin: 219.116px 250.27px;" id="elnxm9071srnq" class="animable"></path><g id="elwuf4juj57nd"><path d="M221.46,241.29l-4.77,4.06c1,5.4,1.7,9.9,2.14,13.9C219.72,255.24,222,244.36,221.46,241.29Z" style="opacity: 0.3; transform-origin: 219.116px 250.27px;" class="animable"></path></g><polygon points="322.51 256.6 257.64 256.6 248.24 294.91 313.11 294.91 322.51 256.6" style="fill: rgb(250, 250, 250); transform-origin: 285.375px 275.755px;" id="el6tw5pw3nv6u" class="animable"></polygon><polygon points="289.64 287.78 249.97 297.03 224.51 289.89 224.77 287.78 289.64 287.78" style="fill: rgb(250, 250, 250); transform-origin: 257.075px 292.405px;" id="el222s1rs0hzt" class="animable"></polygon><path d="M218.28,240.12c-.77,2.55-1.61,5.18-2.36,7.78s-1.54,5.22-2.22,7.83-1.33,5.21-1.83,7.76c-.24,1.27-.47,2.54-.62,3.74a21.43,21.43,0,0,0-.17,2.54,4.57,4.57,0,0,0,1.1,1.81,16.43,16.43,0,0,0,2.51,2.22,48,48,0,0,0,6.57,3.93c2.35,1.21,4.81,2.31,7.32,3.33s5.07,2,7.58,3L235,288.58c-2.87-.45-5.6-1.09-8.38-1.78s-5.49-1.6-8.22-2.6a48.28,48.28,0,0,1-8.12-3.86,24,24,0,0,1-4-3,12.38,12.38,0,0,1-3.39-5.1,9.74,9.74,0,0,1-.39-1.83l0-.48,0-.36,0-.64c0-.84,0-1.64,0-2.43.08-1.56.25-3,.47-4.5.41-2.92,1-5.74,1.62-8.52a166.75,166.75,0,0,1,4.67-16.37Z" style="fill: rgb(228, 137, 123); transform-origin: 219.33px 262.845px;" id="el103fem692pl" class="animable"></path><path d="M212.76,227c-3.7,1.13-9.37,15.67-9.37,15.67l14.37,10.27s6.46-12.43,4.9-17.22C221,230.69,217,225.67,212.76,227Z" style="fill: rgb(64, 123, 255); transform-origin: 213.147px 239.862px;" id="el2qbyk0m8p7b" class="animable"></path><g id="elc7c38p5onsj"><path d="M212.76,227c-3.7,1.13-9.37,15.67-9.37,15.67l14.37,10.27s6.46-12.43,4.9-17.22C221,230.69,217,225.67,212.76,227Z" style="opacity: 0.2; transform-origin: 213.147px 239.862px;" class="animable"></path></g><path d="M234.29,284.34l8.64-2.19-4.12,8.29s-5.83.25-7.76-3Z" style="fill: rgb(228, 137, 123); transform-origin: 236.99px 286.297px;" id="elveygh14lurg" class="animable"></path><polygon points="249.9 285.3 246.08 292.06 238.81 290.44 242.93 282.15 249.9 285.3" style="fill: rgb(228, 137, 123); transform-origin: 244.355px 287.105px;" id="elx6d9ioowb4" class="animable"></polygon><polygon points="324.51 256.6 259.64 256.6 250.24 294.91 315.11 294.91 324.51 256.6" style="fill: rgb(38, 50, 56); transform-origin: 287.375px 275.755px;" id="el0gg1a5u0baj" class="animable"></polygon><polygon points="315.11 294.91 314.85 297.03 249.97 297.03 250.23 294.91 315.11 294.91" style="fill: rgb(38, 50, 56); transform-origin: 282.54px 295.97px;" id="el53dtm8ggwt6" class="animable"></polygon><path d="M246.39,186.42c8.74,3.5,9.46,8.53,9,5-.66-5.07-4.87-8.72-7.89-9.95C245.73,180.73,242.57,184.89,246.39,186.42Z" style="fill: rgb(38, 50, 56); transform-origin: 250.04px 187.002px;" id="elndhoxl300u" class="animable"></path><path d="M230.1,191l-.59.69a.51.51,0,0,0,0,.71l4.72,4.3a.51.51,0,0,0,.69,0l.81-.75a.51.51,0,0,0,0-.76l-4.95-4.24A.51.51,0,0,0,230.1,191Z" style="fill: rgb(64, 123, 255); transform-origin: 232.633px 193.839px;" id="elakz4u9f4g7n" class="animable"></path><g id="ely9guti94okk"><path d="M230.1,191l-.59.69a.51.51,0,0,0,0,.71l4.72,4.3a.51.51,0,0,0,.69,0l.81-.75a.51.51,0,0,0,0-.76l-4.95-4.24A.51.51,0,0,0,230.1,191Z" style="opacity: 0.3; transform-origin: 232.633px 193.839px;" class="animable"></path></g><path d="M228.89,224.26c.1.76.94,4.51,8.08,5.92,0,0-2.12,2.31-3.32,7.84,0,0-12.52-4.91-8.72-12.87a.45.45,0,0,1,.32-.25l3.48-.74A.13.13,0,0,1,228.89,224.26Z" style="fill: rgb(64, 123, 255); transform-origin: 230.591px 231.088px;" id="el1cwh0pwjcse" class="animable"></path><g id="el42k0t0awsef"><path d="M228.89,224.26c.1.76.94,4.51,8.08,5.92,0,0-2.12,2.31-3.32,7.84,0,0-12.52-4.91-8.72-12.87a.45.45,0,0,1,.32-.25l3.48-.74A.13.13,0,0,1,228.89,224.26Z" style="fill: rgb(250, 250, 250); opacity: 0.6; transform-origin: 230.591px 231.088px;" class="animable"></path></g><path d="M244.84,224.84c.86.91,3.21,4-2.73,5.42,0,0,3.61,2,4.81,7.53,0,0,8.89-6.11.8-12.75a.07.07,0,0,0-.06,0l-2.71-.38A.13.13,0,0,0,244.84,224.84Z" style="fill: rgb(64, 123, 255); transform-origin: 246.615px 231.225px;" id="elpqpbprg57c9" class="animable"></path><g id="el5tav8szn6k9"><path d="M244.84,224.84c.86.91,3.21,4-2.73,5.42,0,0,3.61,2,4.81,7.53,0,0,8.89-6.11.8-12.75a.07.07,0,0,0-.06,0l-2.71-.38A.13.13,0,0,0,244.84,224.84Z" style="fill: rgb(250, 250, 250); opacity: 0.6; transform-origin: 246.615px 231.225px;" class="animable"></path></g></g><g id="freepik--speech-bubbles--inject-42" class="animable animator-active" style="transform-origin: 221.22px 200.337px;"><path d="M329.71,167.3c-1.52-15.71-15.33-28.44-30.84-28.43S272,151.61,273.55,167.32a32.13,32.13,0,0,0,16.3,24.56l-.25,10,8.32-6.85a29.12,29.12,0,0,0,6.47.75C319.9,195.75,331.24,183,329.71,167.3Z" style="fill: rgb(64, 123, 255); transform-origin: 301.628px 170.375px;" id="el643ogymnek2" class="animable"></path><g id="el9h1nd88ghqu"><path d="M329.71,167.3c-1.52-15.71-15.33-28.44-30.84-28.43S272,151.61,273.55,167.32a32.13,32.13,0,0,0,16.3,24.56l-.25,10,8.32-6.85a29.12,29.12,0,0,0,6.47.75C319.9,195.75,331.24,183,329.71,167.3Z" style="fill: rgb(250, 250, 250); opacity: 0.6; transform-origin: 301.628px 170.375px;" class="animable"></path></g><path d="M304,162.36c-6.87-2.07-11.72-9.42-11.72-9.42s-2.12-.12-2,1.82a10.64,10.64,0,0,0,3.45,7l-3.22-.18a10.21,10.21,0,0,0-3.36.37l-1,.29a3.24,3.24,0,0,0-2.07,4.29l2.14,6.31a9,9,0,0,0,4,4.84,8.12,8.12,0,0,0,5.27,1.07c3.22-.49,8.23-1.24,9.09-1.4h0l2.31-.2L306.21,163Z" style="fill: rgb(250, 250, 250); transform-origin: 295.372px 165.882px;" id="ellhkjjdq9q39" class="animable"></path><path d="M316.08,179.06h-9a1.45,1.45,0,0,1-1.39-1.28l-1.56-16.1a1.14,1.14,0,0,1,1.14-1.28h9a1.45,1.45,0,0,1,1.4,1.29l1.56,16.09A1.15,1.15,0,0,1,316.08,179.06Z" style="fill: rgb(64, 123, 255); transform-origin: 310.679px 169.73px;" id="elq614o4l465l" class="animable"></path><path d="M183.89,244.22l-9-8.53a31.84,31.84,0,0,0-.06-5.34c-1.69-17.36-16.95-31.43-34.09-31.42s-29.66,14.09-28,31.45,16.94,31.43,34.08,31.42a27.55,27.55,0,0,0,25.33-15.7Z" style="fill: rgb(64, 123, 255); transform-origin: 148.241px 230.367px;" id="elvxm3dh8ryf" class="animable"></path><path d="M158.18,219.12c-4.69-4.33-11.61-4.32-15.45,0-4.69-4.32-11.61-4.32-15.46,0s-3.17,11.34,1.52,15.66l17,15.65,13.93-15.66C163.55,230.45,162.87,223.44,158.18,219.12Z" style="fill: rgb(64, 123, 255); transform-origin: 143.487px 233.153px;" id="elp8z92awlpuo" class="animable"></path><g id="eltzjob3h62qo"><path d="M158.18,219.12c-4.69-4.33-11.61-4.32-15.45,0-4.69-4.32-11.61-4.32-15.46,0s-3.17,11.34,1.52,15.66l17,15.65,13.93-15.66C163.55,230.45,162.87,223.44,158.18,219.12Z" style="fill: rgb(250, 250, 250); opacity: 0.6; transform-origin: 143.487px 233.153px;" class="animable"></path></g></g><defs>     <filter id="active" height="200%">         <feMorphology in="SourceAlpha" result="DILATED" operator="dilate" radius="2"></feMorphology>                <feFlood flood-color="#32DFEC" flood-opacity="1" result="PINK"></feFlood>        <feComposite in="PINK" in2="DILATED" operator="in" result="OUTLINE"></feComposite>        <feMerge>            <feMergeNode in="OUTLINE"></feMergeNode>            <feMergeNode in="SourceGraphic"></feMergeNode>        </feMerge>    </filter>    <filter id="hover" height="200%">        <feMorphology in="SourceAlpha" result="DILATED" operator="dilate" radius="2"></feMorphology>                <feFlood flood-color="#ff0000" flood-opacity="0.5" result="PINK"></feFlood>        <feComposite in="PINK" in2="DILATED" operator="in" result="OUTLINE"></feComposite>        <feMerge>            <feMergeNode in="OUTLINE"></feMergeNode>            <feMergeNode in="SourceGraphic"></feMergeNode>        </feMerge>            <feColorMatrix type="matrix" values="0   0   0   0   0                0   1   0   0   0                0   0   0   0   0                0   0   0   1   0 "></feColorMatrix>    </filter></defs></svg>